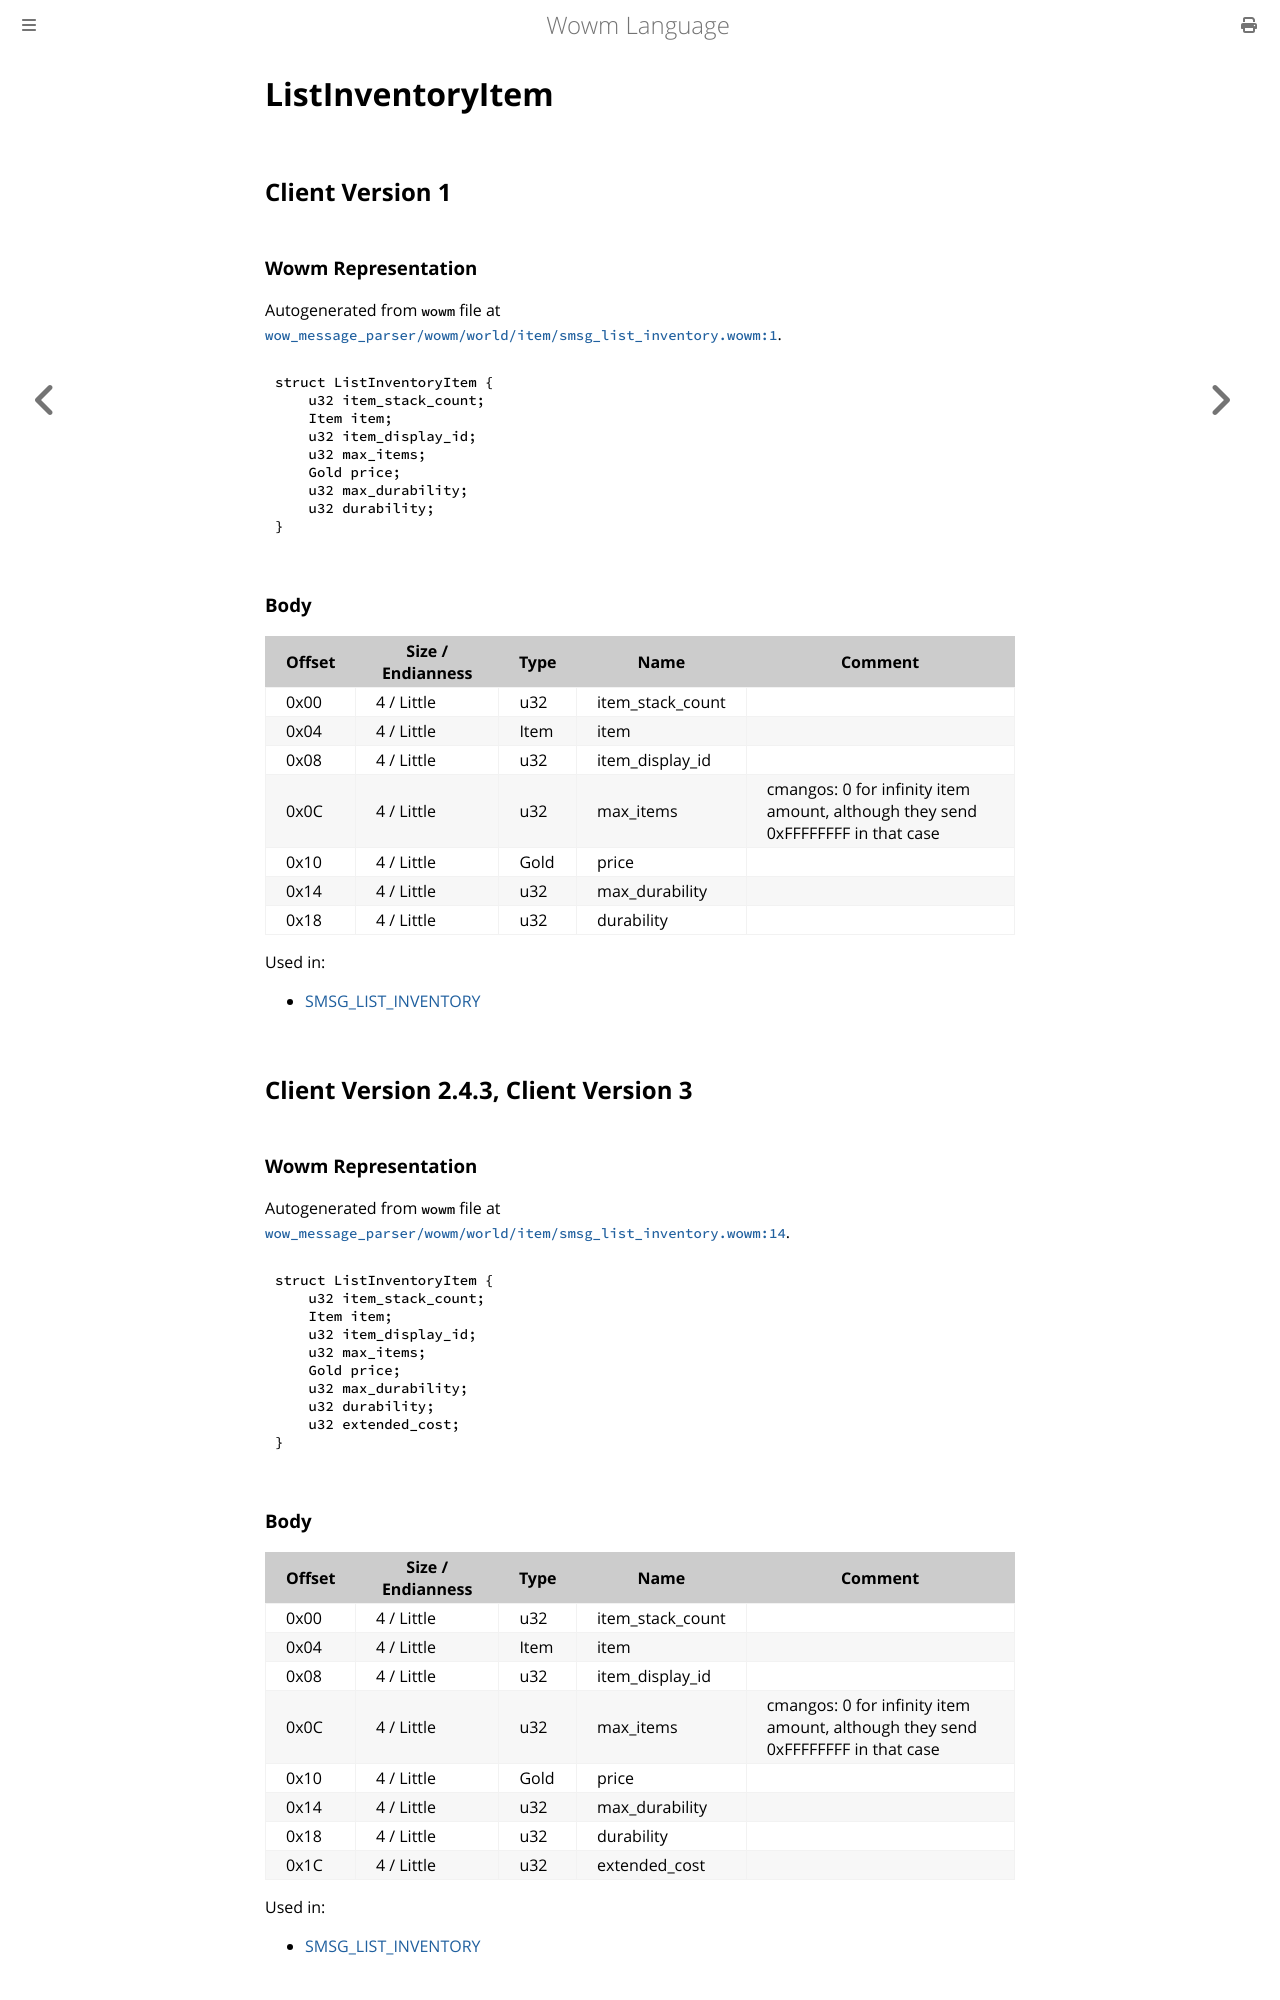

repository: gtker/wow_messages · page: docs/listinventoryitem.html · generator: mdbook

# ListInventoryItem

## Client Version 1

### Wowm Representation

Autogenerated from `wowm` file at [`wow_message_parser/wowm/world/item/smsg_list_inventory.wowm:1`](https://github.com/gtker/wow_messages/tree/main/wow_message_parser/wowm/world/item/smsg_list_inventory.wowm#L1).
```rust,ignore
struct ListInventoryItem {
    u32 item_stack_count;
    Item item;
    u32 item_display_id;
    u32 max_items;
    Gold price;
    u32 max_durability;
    u32 durability;
}
```
### Body

| Offset | Size / Endianness | Type | Name | Comment |
| ------ | ----------------- | ---- | ---- | ------- |
| 0x00 | 4 / Little | u32 | item_stack_count |  |
| 0x04 | 4 / Little | Item | item |  |
| 0x08 | 4 / Little | u32 | item_display_id |  |
| 0x0C | 4 / Little | u32 | max_items | cmangos: 0 for infinity item amount, although they send 0xFFFFFFFF in that case |
| 0x10 | 4 / Little | Gold | price |  |
| 0x14 | 4 / Little | u32 | max_durability |  |
| 0x18 | 4 / Little | u32 | durability |  |


Used in:
* [SMSG_LIST_INVENTORY](smsg_list_inventory.md)

## Client Version 2.4.3, Client Version 3

### Wowm Representation

Autogenerated from `wowm` file at [`wow_message_parser/wowm/world/item/smsg_list_inventory.wowm:14`](https://github.com/gtker/wow_messages/tree/main/wow_message_parser/wowm/world/item/smsg_list_inventory.wowm#L14).
```rust,ignore
struct ListInventoryItem {
    u32 item_stack_count;
    Item item;
    u32 item_display_id;
    u32 max_items;
    Gold price;
    u32 max_durability;
    u32 durability;
    u32 extended_cost;
}
```
